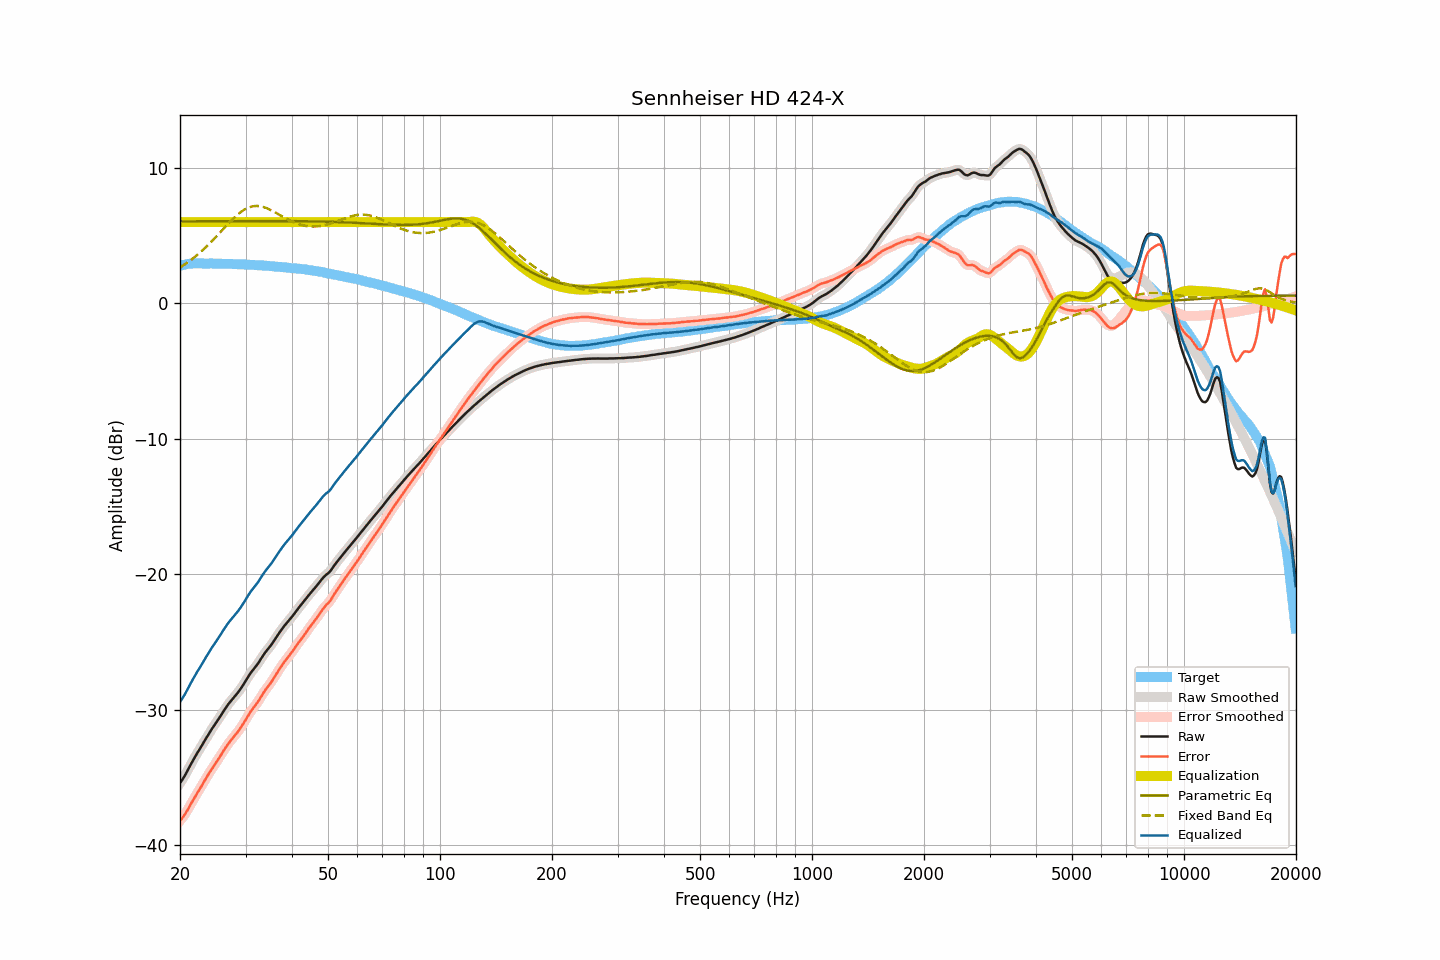

The data file committed next to this chart (first rows):
frequency, raw, smoothed, error, error_smoothed, equalization, parametric_eq, fixed_band_eq, equalized_raw, equalized_smoothed, target
20.00, -35.40, -35.40, -38.18, -38.18, 6.00, 6.05, 2.65, -29.40, -29.40, 2.78
20.20, -35.23, -35.23, -38.04, -38.04, 6.00, 6.05, 2.73, -29.23, -29.23, 2.81
20.40, -35.04, -35.04, -37.88, -37.88, 6.00, 6.05, 2.80, -29.04, -29.04, 2.84
20.61, -34.86, -34.85, -37.71, -37.71, 6.00, 6.05, 2.88, -28.86, -28.85, 2.86
20.81, -34.63, -34.63, -37.52, -37.52, 6.00, 6.05, 2.96, -28.63, -28.63, 2.89
21.02, -34.41, -34.41, -37.33, -37.32, 6.00, 6.05, 3.05, -28.41, -28.41, 2.92
21.23, -34.18, -34.18, -37.11, -37.11, 6.00, 6.05, 3.13, -28.18, -28.18, 2.93
21.44, -33.96, -33.96, -36.90, -36.90, 6.00, 6.06, 3.23, -27.96, -27.96, 2.94
21.66, -33.75, -33.74, -36.69, -36.69, 6.00, 6.06, 3.32, -27.75, -27.74, 2.95
21.87, -33.53, -33.53, -36.47, -36.48, 6.00, 6.06, 3.41, -27.53, -27.53, 2.95
22.09, -33.33, -33.33, -36.28, -36.28, 6.00, 6.06, 3.51, -27.33, -27.33, 2.95
22.31, -33.13, -33.13, -36.08, -36.09, 6.00, 6.06, 3.61, -27.13, -27.13, 2.95
22.54, -32.95, -32.94, -35.90, -35.89, 6.00, 6.06, 3.71, -26.95, -26.94, 2.95
22.76, -32.74, -32.74, -35.69, -35.69, 6.00, 6.06, 3.81, -26.74, -26.74, 2.95
22.99, -32.54, -32.54, -35.48, -35.49, 6.00, 6.06, 3.92, -26.54, -26.54, 2.94
23.22, -32.34, -32.34, -35.28, -35.28, 6.00, 6.06, 4.03, -26.34, -26.34, 2.94
23.45, -32.14, -32.14, -35.08, -35.08, 6.00, 6.06, 4.14, -26.14, -26.14, 2.94
23.69, -31.95, -31.95, -34.89, -34.89, 6.00, 6.06, 4.26, -25.95, -25.95, 2.94
23.92, -31.75, -31.75, -34.69, -34.69, 6.00, 6.06, 4.37, -25.75, -25.75, 2.94
24.16, -31.56, -31.56, -34.51, -34.50, 6.00, 6.06, 4.49, -25.56, -25.56, 2.95
24.40, -31.37, -31.38, -34.32, -34.32, 6.00, 6.06, 4.61, -25.37, -25.38, 2.95
24.65, -31.20, -31.20, -34.14, -34.14, 6.00, 6.06, 4.74, -25.20, -25.20, 2.94
24.89, -31.02, -31.02, -33.95, -33.96, 6.00, 6.06, 4.86, -25.02, -25.02, 2.94
25.14, -30.85, -30.85, -33.78, -33.78, 6.00, 6.06, 4.99, -24.85, -24.85, 2.93
25.39, -30.67, -30.67, -33.60, -33.60, 6.00, 6.06, 5.11, -24.67, -24.67, 2.93
25.65, -30.49, -30.49, -33.43, -33.42, 6.00, 6.06, 5.24, -24.49, -24.49, 2.93
25.91, -30.31, -30.30, -33.23, -33.23, 6.00, 6.07, 5.37, -24.31, -24.30, 2.92
26.16, -30.11, -30.12, -33.03, -33.04, 6.00, 6.07, 5.50, -24.11, -24.12, 2.92
26.43, -29.94, -29.93, -32.85, -32.85, 6.00, 6.07, 5.63, -23.94, -23.93, 2.92
26.69, -29.75, -29.75, -32.67, -32.67, 6.00, 6.07, 5.75, -23.75, -23.75, 2.92
26.96, -29.58, -29.59, -32.50, -32.51, 6.00, 6.07, 5.88, -23.58, -23.59, 2.92
27.23, -29.43, -29.43, -32.35, -32.35, 6.00, 6.07, 6.00, -23.43, -23.43, 2.92
27.50, -29.29, -29.29, -32.21, -32.20, 6.00, 6.07, 6.12, -23.29, -23.29, 2.91
27.77, -29.15, -29.15, -32.05, -32.06, 6.00, 6.07, 6.24, -23.15, -23.15, 2.90
28.05, -29.01, -29.01, -31.91, -31.91, 6.00, 6.07, 6.36, -23.01, -23.01, 2.90
28.33, -28.87, -28.87, -31.76, -31.76, 6.00, 6.07, 6.46, -22.87, -22.87, 2.89
28.62, -28.72, -28.72, -31.61, -31.61, 6.00, 6.07, 6.57, -22.72, -22.72, 2.89
28.90, -28.56, -28.56, -31.45, -31.45, 6.00, 6.07, 6.66, -22.56, -22.56, 2.89
29.19, -28.39, -28.39, -31.27, -31.27, 6.00, 6.07, 6.76, -22.39, -22.39, 2.87
29.48, -28.21, -28.21, -31.09, -31.09, 6.00, 6.07, 6.84, -22.21, -22.21, 2.88
29.78, -28.02, -28.02, -30.90, -30.89, 6.00, 6.07, 6.92, -22.02, -22.02, 2.87
30.08, -27.83, -27.83, -30.70, -30.70, 6.00, 6.07, 6.98, -21.83, -21.83, 2.87
30.38, -27.64, -27.63, -30.49, -30.49, 6.00, 6.07, 7.04, -21.64, -21.63, 2.86
30.68, -27.44, -27.44, -30.30, -30.30, 6.00, 6.07, 7.09, -21.44, -21.44, 2.86
30.99, -27.26, -27.27, -30.11, -30.12, 6.00, 6.07, 7.13, -21.26, -21.27, 2.84
31.30, -27.11, -27.11, -29.96, -29.95, 6.00, 6.07, 7.16, -21.11, -21.11, 2.84
31.61, -26.96, -26.96, -29.80, -29.80, 6.00, 6.07, 7.18, -20.96, -20.96, 2.84
31.93, -26.81, -26.82, -29.64, -29.64, 6.00, 6.07, 7.19, -20.81, -20.82, 2.83
32.24, -26.66, -26.66, -29.47, -29.48, 6.00, 6.07, 7.19, -20.66, -20.66, 2.81
32.57, -26.49, -26.49, -29.31, -29.30, 6.00, 6.07, 7.18, -20.49, -20.49, 2.81
32.89, -26.30, -26.30, -29.11, -29.11, 6.00, 6.07, 7.16, -20.30, -20.30, 2.81
33.22, -26.11, -26.11, -28.91, -28.91, 6.00, 6.07, 7.14, -20.11, -20.11, 2.80
33.55, -25.93, -25.93, -28.72, -28.72, 6.00, 6.07, 7.11, -19.93, -19.93, 2.79
33.89, -25.76, -25.77, -28.54, -28.55, 6.00, 6.07, 7.06, -19.76, -19.77, 2.78
34.23, -25.61, -25.61, -28.39, -28.39, 6.00, 6.07, 7.02, -19.61, -19.61, 2.78
34.57, -25.47, -25.47, -28.24, -28.24, 6.00, 6.07, 6.97, -19.47, -19.47, 2.76
34.92, -25.32, -25.32, -28.08, -28.08, 6.00, 6.07, 6.91, -19.32, -19.32, 2.75
35.27, -25.16, -25.16, -27.91, -27.90, 6.00, 6.07, 6.85, -19.16, -19.16, 2.75
35.62, -24.98, -24.98, -27.72, -27.72, 6.00, 6.07, 6.79, -18.98, -18.98, 2.73
35.97, -24.80, -24.80, -27.52, -27.53, 6.00, 6.07, 6.73, -18.80, -18.80, 2.72
... 635 more rows
